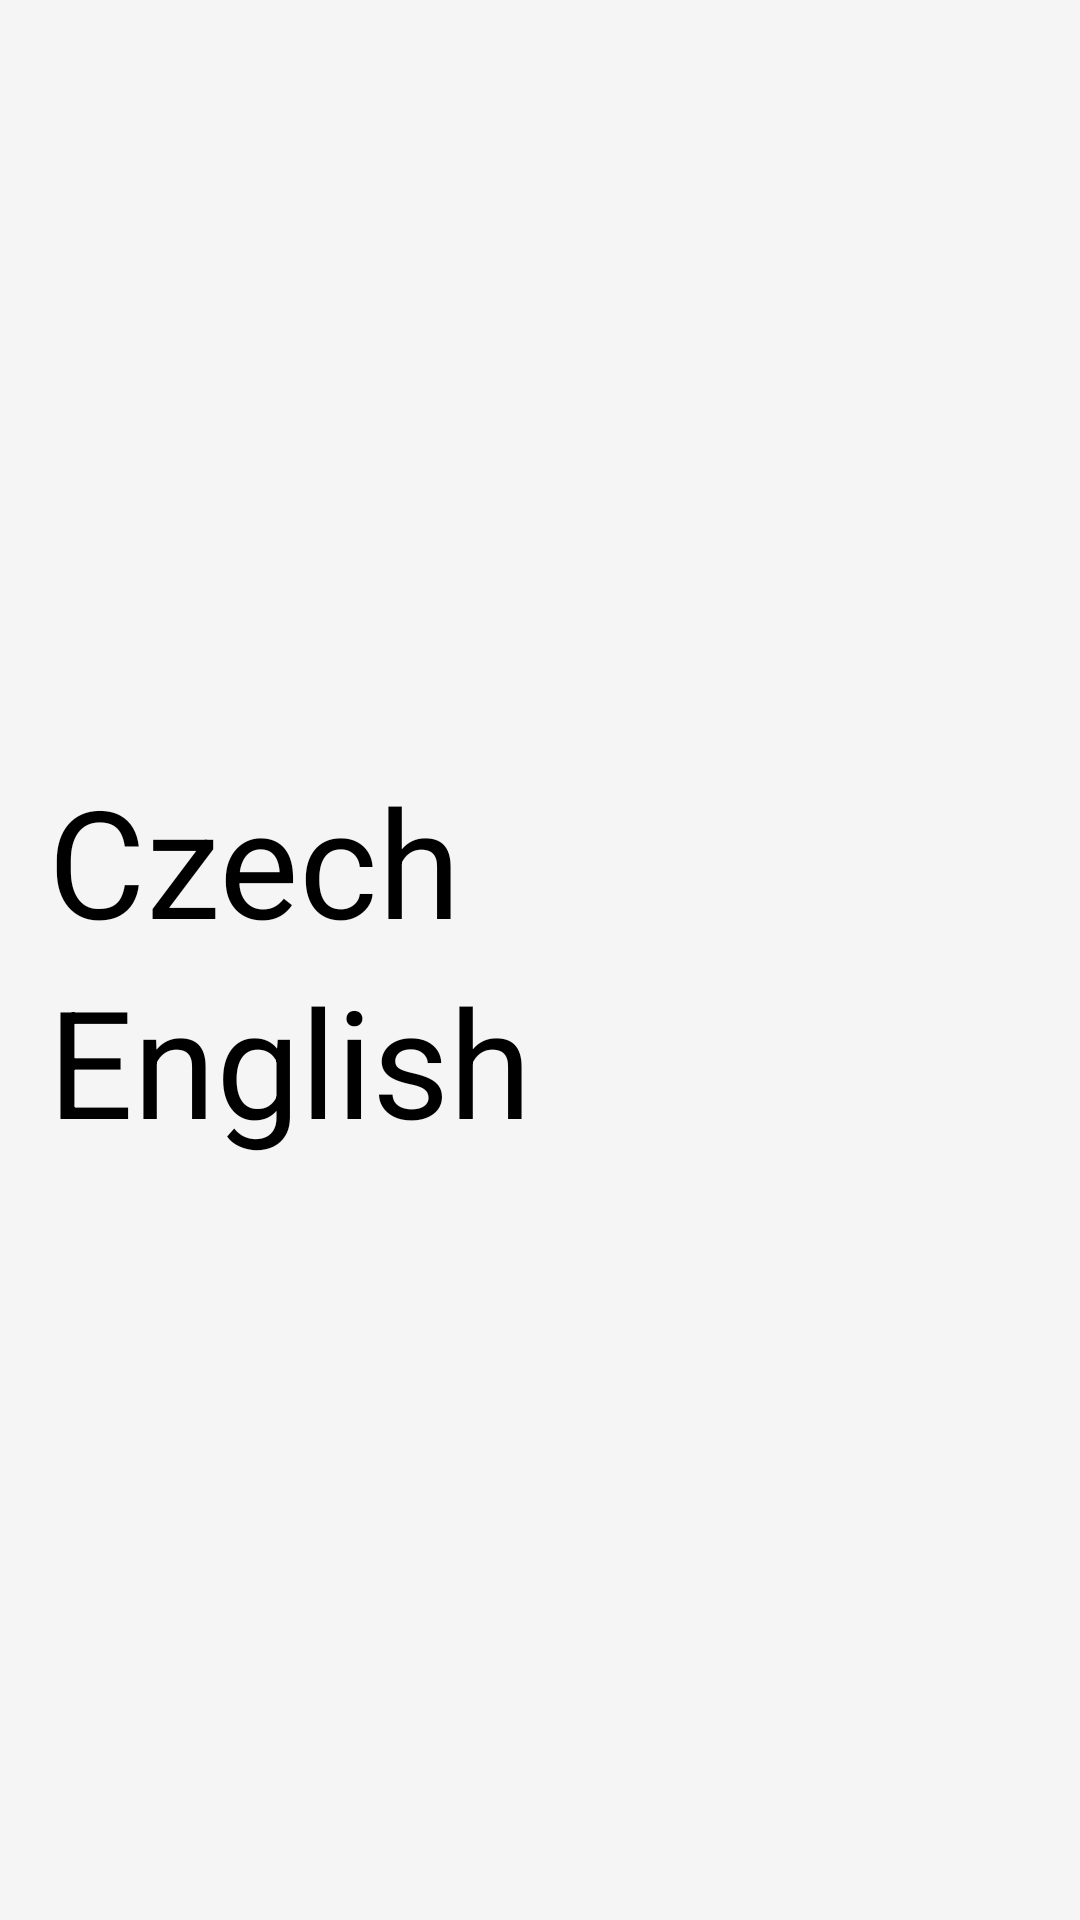

Android layout source for this screen:
<!-- AndroidManifest.xml: application theme AppTheme -->
<!-- res/layout/activity_language.xml -->
<?xml version="1.0" encoding="utf-8"?>
<RelativeLayout xmlns:android="http://schemas.android.com/apk/res/android"
    xmlns:tools="http://schemas.android.com/tools"
    android:layout_width="match_parent"
    android:layout_height="match_parent"
    android:background="@color/grey_100"
    android:paddingBottom="@dimen/activity_vertical_margin"
    android:paddingLeft="@dimen/activity_horizontal_margin"
    android:paddingRight="@dimen/activity_horizontal_margin"
    android:paddingTop="@dimen/activity_vertical_margin"
    tools:context="example.anatomy.LanguageActivity">

    <RadioGroup
        android:id="@+id/languages"
        android:layout_width="match_parent"
        android:layout_height="match_parent"
        android:layout_alignParentEnd="true"
        android:layout_alignParentRight="true"
        android:layout_alignParentTop="true"
        android:gravity="center_vertical">

        <RadioButton
            android:id="@+id/czech"
            android:layout_width="match_parent"
            android:layout_height="wrap_content"
            android:button="@drawable/czech"
            android:text="@string/czech"
            android:textSize="50sp" />

        <RadioButton
            android:id="@+id/english"
            android:layout_width="match_parent"
            android:layout_height="wrap_content"
            android:button="@drawable/english"
            android:text="@string/english"
            android:textSize="50sp" />
    </RadioGroup>
</RelativeLayout>
<!-- resources referenced by this layout -->
<resources>
  <color name="grey_100">#f5f5f5</color>
  <dimen name="activity_horizontal_margin">16dp</dimen>
  <dimen name="activity_vertical_margin">16dp</dimen>
  <string name="czech">Czech</string>
  <string name="english">English</string>
  <style name="AppTheme" parent="Theme.AppCompat.Light.DarkActionBar">
          <item name="colorPrimary">@color/app_primary</item>
          <item name="colorPrimaryDark">@color/app_primary_dark</item>
          <item name="colorAccent">@color/material_deep_orange_700</item>
      </style>
  <color name="app_primary">#008080</color>
  <color name="app_primary_dark">#45645C</color>
  <color name="material_deep_orange_700">#ffc53929</color>
</resources>
